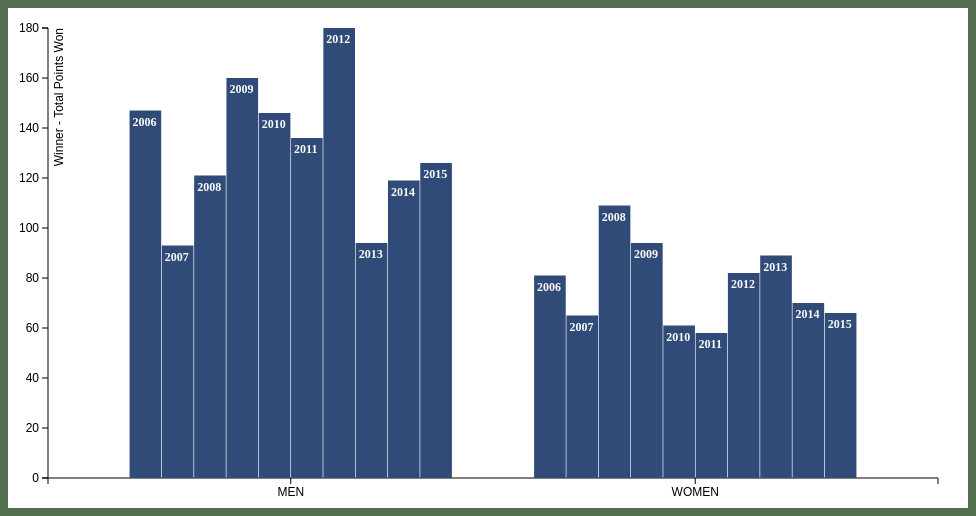
D3 v3 page, settled after 360 driven frames (6 s of simulated time); the page loaded 1 data file(s).


    var n = 2, m = 10;
    var total = [];
    var men = [];
    var women = [];
    d3.csv("usopen.csv", type, function(data) {
       data.map(function(d){
        if (d.gender === "m") {
            men.push(d.winner_totalPointWon);
        } else if (d.gender === "w") {
            women.push(d.winner_totalPointWon);
        }
    });
       total.push(men);
       total.push(women);

       var margin = {top: 20, right: 30, bottom: 30, left: 40},
       width = 960 - margin.left - margin.right,
       height = 500 - margin.top - margin.bottom;

       var years = ["2006","2007","2008","2009","2010","2011","2012","2013","2014","2015"];

       var color = d3.scale.ordinal()
       .range(["#314B78", "#F4CD5D"]);

       var y = d3.scale.linear()
       .domain([0, d3.max(data, function(d) { return d.winner_totalPointWon; })])
       .range([height, 0]);

       var x0 = d3.scale.ordinal()
       .domain(d3.range(n))
       .rangeBands([0, width], .2);

       var xlabels = d3.scale.ordinal()
       .domain(["MEN", "WOMEN"])
       .rangeBands([0, width], .2);

       var x1 = d3.scale.ordinal()
       .domain(d3.range(m))
       .rangeBands([0, x0.rangeBand()],0.02);

       var xAxis = d3.svg.axis()
       .scale(xlabels)
       .orient("bottom");

       var yAxis = d3.svg.axis()
       .scale(y)
       .orient("left");

       var chart = d3.select(".chart")
       .attr("width", width + margin.left + margin.right)
       .attr("height", height + margin.top + margin.bottom)
       .append("svg:g")
       .attr("transform", "translate(" + margin.left + "," + margin.top + ")");

     // The y axis
     chart.append("g")
     .attr("class", "axis")
     .call(yAxis)
     .append("text")
     .attr("transform", "rotate(-90)")
     .attr("y", 6)
     .attr("dy", ".71em")
     .style("text-anchor", "end")
     .text("Winner - Total Points Won");

     // The x axis
     chart.append("g")
     .attr("class", "axis")
     .attr("transform", "translate(0," + height + ")")
     .call(xAxis);

     // The bars
     var bar = chart.append("g").selectAll("g")
     .data(total)
     .enter().append("g")
     .attr("transform", function(d, i) { return "translate(" + x0(i) + ",0)"; });

     bar.selectAll("rect")
     .data(function(d) { return d; })
     .enter().append("rect")
     .attr("width", x1.rangeBand())
     .attr("height", function(d) { return height - y(d); })
     .attr("x", function(d, i) { return x1(i); })
     .attr("y", y)
     .style("fill", "#314B78");

     bar.selectAll("text")
     .data(function(d) { return d; })
     .enter().append("text")
     .attr("x", function(d, i) { return x1(i) + 3; })
     .attr("y", function(d) { return y(d) + 15; })
     .text(function(d, i) { return years[i]; })
     .style("font-size", "0.75em")
     .style("fill", "white")
     .style("font-family", "superstar");

 });

    function type(d) {
      d.winner_totalPointWon = +d.winner_totalPointWon;
      return d;
  }



### data: usopen.csv
year, gender, winner, loser, winner_country, loser_country, winner_firstServe, loser_firstServe, winner_ace, loser_ace, winner_doubleFault, loser_doubleFault, winner_firstPointWon, loser_firstPointWon, winner_secPointWon, loser_secPointWon, winner_break, loser_break, winner_return, loser_return, winner_totalPointWon, loser_totalPointWon, winner_winner, loser_winner
2015, m, Novak Djokovic, Roger Federer, SRB, CHE, 62%, 64%, 3, 11, 5, 5, 66%, 71%, 54%, 46%, 46%, 17%, 38%, 39%, 147, 145, 35, 56
2014, m, Marin Cilic, Kei Nishikori, CRO, JPN, 52%, 51%, 17, 2, 3, 1, 80%, 55%, 61%, 59%, 45%, 11%, 43%, 29%, 93, 68, 38, 19
2013, m, Rafael Nadal, Novak Djokovic, ESP, SRB, 64%, 68%, 1, 6, 1, 2, 65%, 58%, 56%, 48%, 58%, 27%, 45%, 38%, 121, 102, 27, 46
2012, m, Andy Murray, Novak Djokovic, GBR, SRB, 65%, 62%, 5, 7, 4, 5, 62%, 63%, 48%, 42%, 47%, 50%, 44%, 42%, 160, 155, 31, 40
2011, m, Novak Djokovic, Rafael Nadal, SRB, ESP, 66%, 68%, 7, 2, 1, 3, 65%, 52%, 44%, 42%, 42%, 43%, 51%, 42%, 146, 122, 55, 32
2010, m, Rafael Nadal, Novak Djokovic, ESP, SRB, 67%, 66%, 8, 5, 2, 4, 73%, 64%, 57%, 46%, 23%, 75%, 42%, 32%, 136, 119, 49, 45
2009, m, Juan Martin Del Potro, Roger Federer, ARG, CHE, 65%, 50%, 8, 13, 6, 11, 73%, 71%, 55%, 56%, 33%, 23%, 36%, 33%, 180, 172, 57, 56
2008, m, Roger Federer, Andy Murray, CHE, GBR, 59%, 56%, 3, 3, 0, 3, 79%, 51%, 45%, 47%, 70%, 40%, 51%, 35%, 94, 68, 36, 16
2007, m, Roger Federer, Novak Djokovic, CHE, SRB, 60%, 53%, 11, 5, 4, 7, 78%, 71%, 64%, 56%, 60%, 22%, 36%, 27%, 119, 103, 42, 32
2006, m, Roger Federer, Andy Roddick, CHE, USA, 61%, 66%, 17, 7, 0, 1, 84%, 65%, 50%, 39%, 38%, 25%, 43%, 29%, 126, 99, 69, 33
2015, w, Flavia Pennetta, Roberta Vinci, ITA, ITA, 64%, 64%, 4, 0, 1, 1, 69%, 55%, 52%, 50%, 36%, 50%, 47%, 27%, 81, 47, 28, 21
2014, w, Serena Williams, Caroline Wozniacki, USA, DEN, 53%, 63%, 7, 3, 3, 3, 77%, 56%, 52%, 38%, 50%, 50%, 51%, 35%, 65, 49, 29, 4
2013, w, Serena Williams, Victoria Azarenka, USA, BLR, 57%, 57%, 9, 2, 5, 7, 76%, 55%, 47%, 53%, 58%, 50%, 45%, 37%, 109, 91, 36, 17
2012, w, Serena Williams, Victoria Azarenka, USA, BLR, 54%, 64%, 13, 0, 5, 4, 77%, 55%, 41%, 53%, 36%, 50%, 44%, 38%, 94, 87, 44, 13
2011, w, Samantha Stosur, Serena Williams, AUS, USA, 65%, 52%, 2, 5, 1, 2, 73%, 62%, 63%, 33%, 56%, 20%, 52%, 30%, 61, 41, 20, 19
2010, w, Kim Clijsters, Vera Zvonareva, BEL, RUS, 77%, 66%, 1, 1, 2, 4, 78%, 48%, 55%, 36%, 80%, 0%, 56%, 27%, 58, 31, 17, 6
2009, w, Kim Clijsters, Caroline Wozniacki, BEL, DEN, 62%, 68%, 3, 0, 2, 3, 62%, 53%, 47%, 30%, 63%, 25%, 54%, 44%, 82, 66, 36, 10
2008, w, Serena Williams, Jelena Jankovic, USA, SRB, 62%, 68%, 3, 3, 3, 4, 60%, 54%, 54%, 43%, 31%, 38%, 48%, 42%, 89, 79, 44, 15
2007, w, Justine Henin, Svetlana Kuznetsova, BEL, RUS, 57%, 75%, 4, 1, 7, 0, 82%, 54%, 46%, 50%, 50%, 0%, 47%, 33%, 70, 54, 25, 11
2006, w, Maria Sharapova, Justine Henin, RUS, BEL, 72%, 53%, 5, 2, 4, 2, 74%, 66%, 50%, 57%, 43%, 100%, 38%, 33%, 66, 58, 20, 15